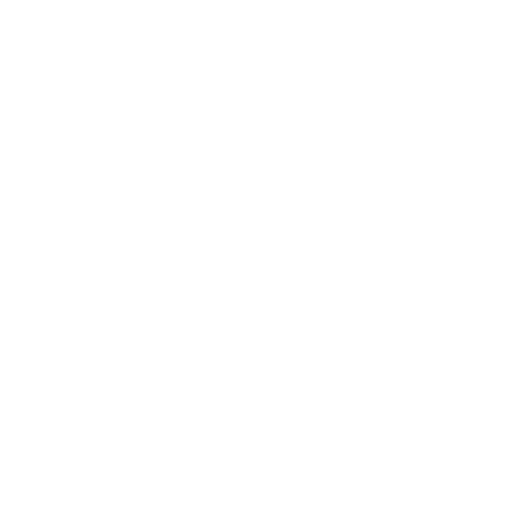
t = 0.00 s
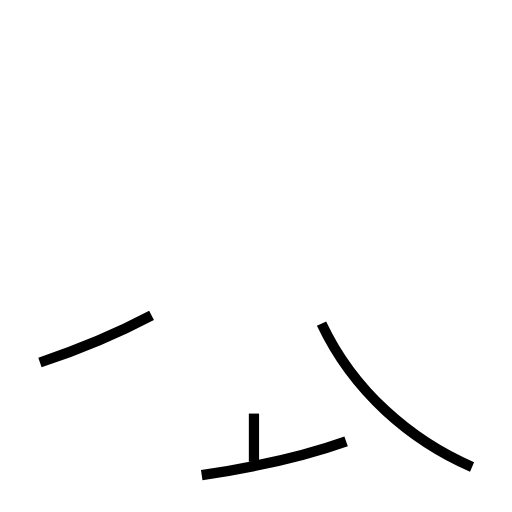
t = 1.55 s
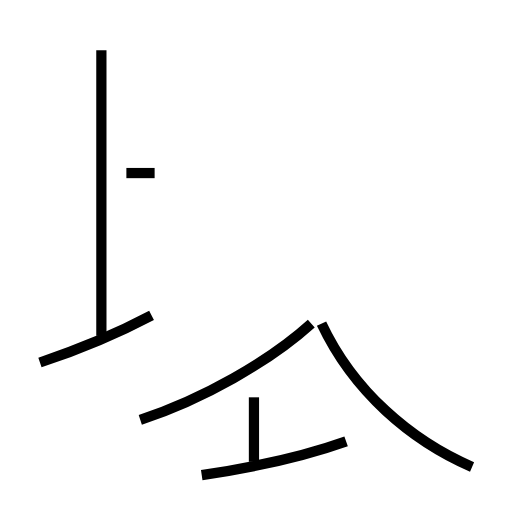
t = 3.10 s
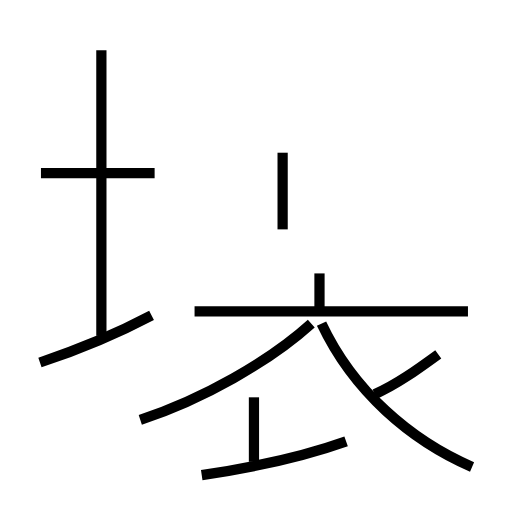
t = 4.71 s
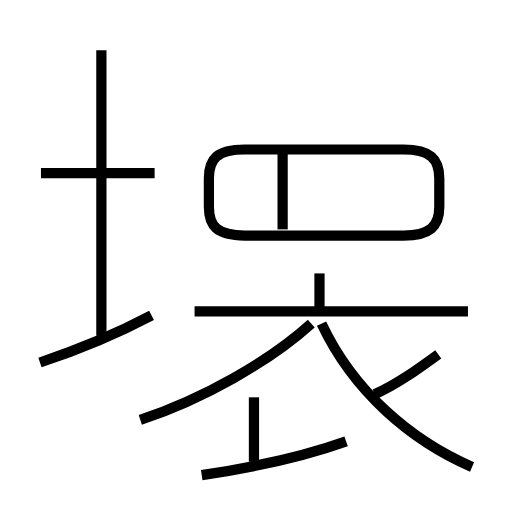
t = 6.43 s
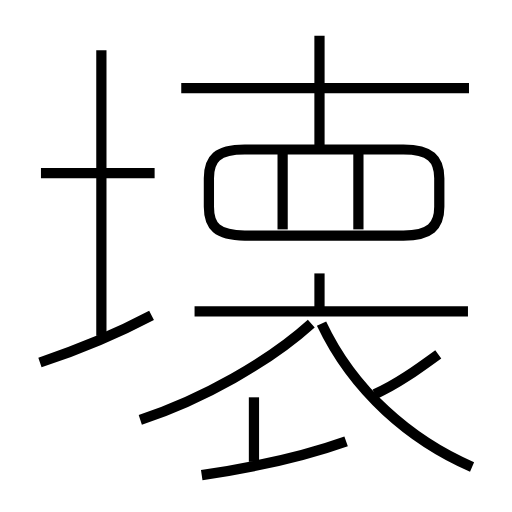
t = 7.84 s

The animated SVG that drew these frames (rendered in a browser with its animation timeline set to each time). Animation: 15 SMIL elements (animate=15); one cycle of 7.84 s.

<?xml version='1.0' encoding='utf-8'?>
<svg viewBox="0.0 -6.0 50.0 50.0" version="1.1" xmlns="http://www.w3.org/2000/svg"><rect x="-1000" y="-1000" width="2000" height="2000" stroke="white" fill="white" /><g style="fill:none;stroke:#000000;stroke-width:1"><path d="M 46.1 1.6 C 40.1 -1.0 34.5 -5.8 31.4 -12.4 " transform="translate(0.0 38.0)" stroke-dasharray="20.742942401026287" stroke-dashoffset="20.742942401026287"><animate attributeName="stroke-dashoffset" from="20.742942401026287" to="0" dur="0.6222882720307886s" begin="0s" fill="freeze" /></path><path d="M 3.9 -8.6 C 7.2 -9.7 11.4 -11.4 14.8 -13.2 " transform="translate(0.0 38.0)" stroke-dasharray="11.842939970299033" stroke-dashoffset="11.842939970299033"><animate attributeName="stroke-dashoffset" from="11.842939970299033" to="0" dur="0.35528819910897097s" begin="0.6222882720307886s" fill="freeze" /></path><path d="M 19.7 2.4 C 24.4 1.7 29.6 0.6 33.8 -0.9 " transform="translate(0.0 38.0)" stroke-dasharray="14.5023606201815" stroke-dashoffset="14.5023606201815"><animate attributeName="stroke-dashoffset" from="14.5023606201815" to="0" dur="0.435070818605445s" begin="0.9775764711397597s" fill="freeze" /></path><path d="M 24.8 1.1 L 24.8 -5.2 " transform="translate(0.0 38.0)" stroke-dasharray="6.300000000000001" stroke-dashoffset="6.300000000000001"><animate attributeName="stroke-dashoffset" from="6.300000000000001" to="0" dur="0.189s" begin="1.4126472897452047s" fill="freeze" /></path><path d="M 13.7 -3.0 C 19.8 -5.0 26.3 -8.7 30.4 -12.4 " transform="translate(0.0 38.0)" stroke-dasharray="19.286318609664914" stroke-dashoffset="19.286318609664914"><animate attributeName="stroke-dashoffset" from="19.286318609664914" to="0" dur="0.5785895582899474s" begin="1.6016472897452048s" fill="freeze" /></path><path d="M 9.9 -11.2 L 9.9 -39.1 " transform="translate(0.0 38.0)" stroke-dasharray="27.900000000000002" stroke-dashoffset="27.900000000000002"><animate attributeName="stroke-dashoffset" from="27.900000000000002" to="0" dur="0.8370000000000001s" begin="2.180236848035152s" fill="freeze" /></path><path d="M 15.1 -27.1 L 4.0 -27.1 " transform="translate(0.0 38.0)" stroke-dasharray="11.1" stroke-dashoffset="11.1"><animate attributeName="stroke-dashoffset" from="11.1" to="0" dur="0.33299999999999996s" begin="3.0172368480351524s" fill="freeze" /></path><path d="M 45.7 -13.6 L 19.0 -13.6 " transform="translate(0.0 38.0)" stroke-dasharray="26.700000000000003" stroke-dashoffset="26.700000000000003"><animate attributeName="stroke-dashoffset" from="26.700000000000003" to="0" dur="0.801s" begin="3.350236848035152s" fill="freeze" /></path><path d="M 31.2 -13.6 L 31.2 -17.3 " transform="translate(0.0 38.0)" stroke-dasharray="3.700000000000001" stroke-dashoffset="3.700000000000001"><animate attributeName="stroke-dashoffset" from="3.700000000000001" to="0" dur="0.11100000000000003s" begin="4.151236848035152s" fill="freeze" /></path><path d="M 36.6 -5.5 C 38.8 -6.5 40.6 -7.8 42.8 -9.4 " transform="translate(0.0 38.0)" stroke-dasharray="7.338383642636034" stroke-dashoffset="7.338383642636034"><animate attributeName="stroke-dashoffset" from="7.338383642636034" to="0" dur="0.220151509279081s" begin="4.262236848035152s" fill="freeze" /></path><path d="M 27.6 -21.6 L 27.6 -29.1 " transform="translate(0.0 38.0)" stroke-dasharray="7.5" stroke-dashoffset="7.5"><animate attributeName="stroke-dashoffset" from="7.5" to="0" dur="0.22499999999999998s" begin="4.482388357314233s" fill="freeze" /></path><path d="M 23.9 -21.0 L 39.4 -21.0 C 42.0 -21.0 42.9 -21.9 42.9 -23.8 L 42.9 -26.6 C 42.9 -28.5 42.0 -29.4 39.4 -29.4 L 23.9 -29.4 C 21.2 -29.4 20.4 -28.5 20.4 -26.6 L 20.4 -23.8 C 20.4 -21.9 21.2 -21.0 23.9 -21.0 Z " transform="translate(0.0 38.0)" stroke-dasharray="57.41741573576849" stroke-dashoffset="57.41741573576849"><animate attributeName="stroke-dashoffset" from="57.41741573576849" to="0" dur="1.7225224720730548s" begin="4.707388357314232s" fill="freeze" /></path><path d="M 35.0 -21.6 L 35.0 -29.1 " transform="translate(0.0 38.0)" stroke-dasharray="7.5" stroke-dashoffset="7.5"><animate attributeName="stroke-dashoffset" from="7.5" to="0" dur="0.22499999999999998s" begin="6.429910829387287s" fill="freeze" /></path><path d="M 31.2 -29.1 L 31.2 -40.5 " transform="translate(0.0 38.0)" stroke-dasharray="11.399999999999999" stroke-dashoffset="11.399999999999999"><animate attributeName="stroke-dashoffset" from="11.399999999999999" to="0" dur="0.34199999999999997s" begin="6.654910829387287s" fill="freeze" /></path><path d="M 45.8 -35.4 L 17.7 -35.4" transform="translate(0.0 38.0)" stroke-dasharray="28.099999999999998" stroke-dashoffset="28.099999999999998"><animate attributeName="stroke-dashoffset" from="28.099999999999998" to="0" dur="0.8429999999999999s" begin="6.996910829387287s" fill="freeze" /></path></g></svg>
